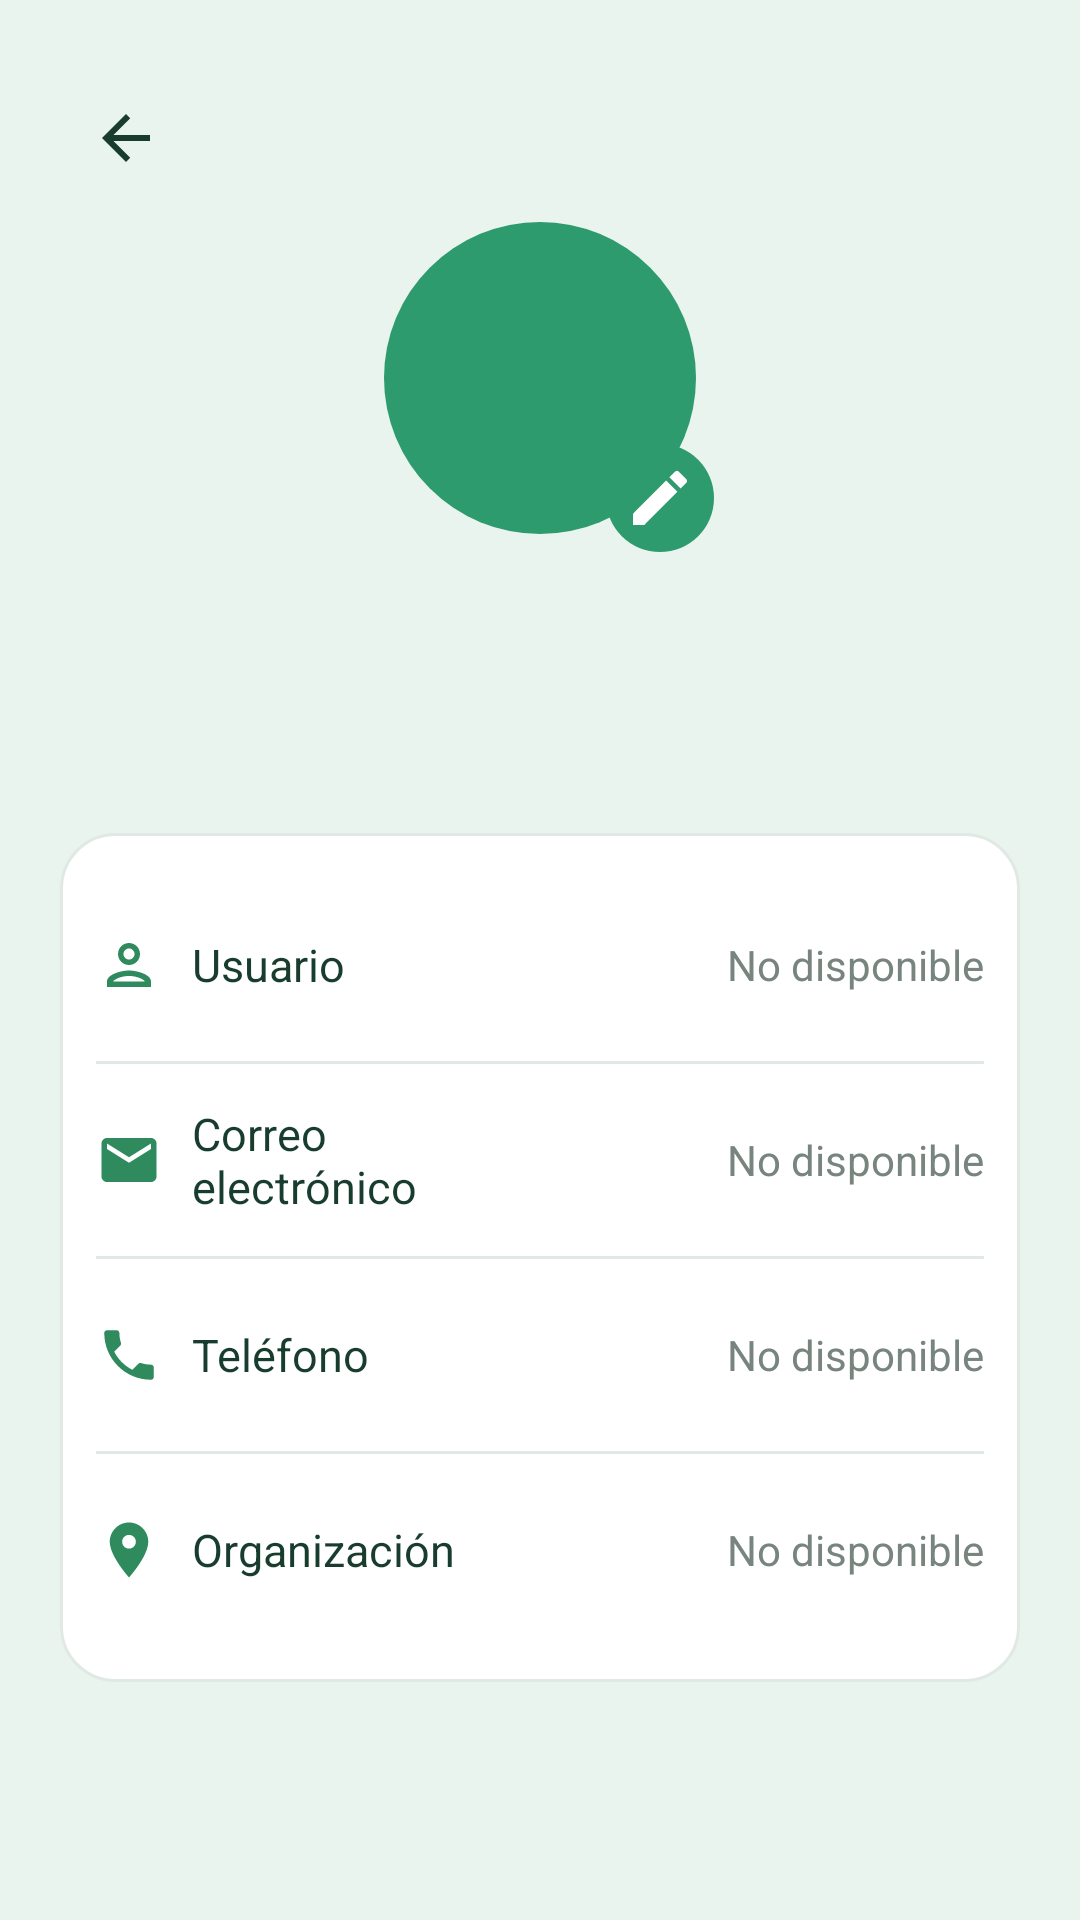

Produce the Android XML layout that renders to this screen, including the resource entries it uses.
<!-- AndroidManifest.xml: application theme Theme.Avisensandroid -->
<!-- res/layout/co03_perfil_op.xml -->
<?xml version="1.0" encoding="utf-8"?>
<ScrollView xmlns:android="http://schemas.android.com/apk/res/android"
    xmlns:app="http://schemas.android.com/apk/res-auto"
    android:layout_width="match_parent"
    android:layout_height="match_parent"
    android:background="@color/adaptive_surface_eaf4ef"
    android:fillViewport="true">

    <LinearLayout
        android:layout_width="match_parent"
        android:layout_height="wrap_content"
        android:orientation="vertical"
        android:paddingStart="20dp"
        android:paddingTop="24dp"
        android:paddingEnd="20dp">

        <ImageButton
            android:id="@+id/btnCerrarPerfil"
            android:layout_width="44dp"
            android:layout_height="44dp"
            android:background="@drawable/bg_edit_profile_button"
            android:contentDescription="Volver a configuración"
            android:padding="12dp"
            android:src="@drawable/ic_arrow_back"
            app:tint="@color/adaptive_text_183c2e" />

        <FrameLayout
            android:layout_width="116dp"
            android:layout_height="116dp"
            android:layout_gravity="center_horizontal">

            <TextView
                android:id="@+id/txtInicialPerfil"
                android:layout_width="104dp"
                android:layout_height="104dp"
                android:layout_gravity="center"
                android:background="@drawable/bg_avatar_perfil"
                android:gravity="center"
                android:textColor="@android:color/white"
                android:textSize="34sp" />

            <ImageView
                android:id="@+id/imgFotoPerfil"
                android:layout_width="104dp"
                android:layout_height="104dp"
                android:layout_gravity="center"
                android:background="@drawable/bg_avatar_perfil"
                android:clipToOutline="true"
                android:contentDescription="Foto de perfil"
                android:scaleType="centerCrop"
                android:visibility="gone" />

            <ImageButton
                android:id="@+id/btnCambiarFotoPerfil"
                android:layout_width="36dp"
                android:layout_height="36dp"
                android:layout_gravity="bottom|end"
                android:background="@drawable/bg_avatar_perfil"
                android:contentDescription="Editar foto de perfil"
                android:padding="9dp"
                android:src="@drawable/ic_edit"
                app:tint="@android:color/white" />
        </FrameLayout>

        <TextView
            android:id="@+id/txtNombrePerfil"
            android:layout_width="match_parent"
            android:layout_height="wrap_content"
            android:layout_marginTop="10dp"
            android:gravity="center"
            android:textColor="@color/adaptive_text_183c2e"
            android:textSize="22sp"
            android:textStyle="bold" />

        <TextView
            android:id="@+id/txtDetallePerfil"
            android:layout_width="match_parent"
            android:layout_height="wrap_content"
            android:layout_marginTop="4dp"
            android:gravity="center"
            android:textColor="@color/adaptive_text_2f8b5e"
            android:textSize="15sp" />

        <LinearLayout
            android:layout_width="match_parent"
            android:layout_height="wrap_content"
            android:layout_marginTop="30dp"
            android:background="@drawable/bg_card_white"
            android:orientation="vertical"
            android:padding="12dp">

            <LinearLayout
                android:layout_width="match_parent"
                android:layout_height="wrap_content"
                android:gravity="center_vertical"
                android:minHeight="64dp"
                android:orientation="horizontal"
                android:paddingVertical="10dp">

                <ImageView
                    android:layout_width="22dp"
                    android:layout_height="22dp"
                    android:importantForAccessibility="no"
                    android:src="@drawable/ic_person_outline"
                    app:tint="@color/adaptive_text_2f8b5e" />

                <TextView
                    android:layout_width="0dp"
                    android:layout_height="wrap_content"
                    android:layout_marginStart="10dp"
                    android:layout_weight="1"
                    android:text="Usuario"
                    android:textColor="@color/adaptive_text_183c2e"
                    android:textSize="15sp" />

                <TextView
                    android:id="@+id/txtUsuarioPerfil"
                    android:layout_width="0dp"
                    android:layout_height="wrap_content"
                    android:layout_weight="1.3"
                    android:gravity="end"
                    android:text="No disponible"
                    android:textColor="@color/adaptive_text_78847e"
                    android:textSize="14sp" />
            </LinearLayout>

            <View
                android:layout_width="match_parent"
                android:layout_height="1dp"
                android:background="@color/adaptive_surface_e1e9e5" />

            <LinearLayout
                android:layout_width="match_parent"
                android:layout_height="wrap_content"
                android:gravity="center_vertical"
                android:minHeight="64dp"
                android:orientation="horizontal"
                android:paddingVertical="10dp">

                <ImageView
                    android:layout_width="22dp"
                    android:layout_height="22dp"
                    android:importantForAccessibility="no"
                    android:src="@drawable/ic_email"
                    app:tint="@color/adaptive_text_2f8b5e" />

                <TextView
                    android:layout_width="0dp"
                    android:layout_height="wrap_content"
                    android:layout_marginStart="10dp"
                    android:layout_weight="1"
                    android:text="Correo electrónico"
                    android:textColor="@color/adaptive_text_183c2e"
                    android:textSize="15sp" />

                <TextView
                    android:id="@+id/edtCorreoPerfil"
                    android:layout_width="0dp"
                    android:layout_height="wrap_content"
                    android:layout_weight="1.3"
                    android:gravity="end"
                    android:text="No disponible"
                    android:textColor="@color/adaptive_text_78847e"
                    android:textSize="14sp" />
            </LinearLayout>

            <View
                android:layout_width="match_parent"
                android:layout_height="1dp"
                android:background="@color/adaptive_surface_e1e9e5" />

            <LinearLayout
                android:layout_width="match_parent"
                android:layout_height="wrap_content"
                android:gravity="center_vertical"
                android:minHeight="64dp"
                android:orientation="horizontal"
                android:paddingVertical="10dp">

                <ImageView
                    android:layout_width="22dp"
                    android:layout_height="22dp"
                    android:importantForAccessibility="no"
                    android:src="@drawable/ic_phone"
                    app:tint="@color/adaptive_text_2f8b5e" />

                <TextView
                    android:layout_width="0dp"
                    android:layout_height="wrap_content"
                    android:layout_marginStart="10dp"
                    android:layout_weight="1"
                    android:text="Teléfono"
                    android:textColor="@color/adaptive_text_183c2e"
                    android:textSize="15sp" />

                <TextView
                    android:id="@+id/edtTelefonoPerfil"
                    android:layout_width="0dp"
                    android:layout_height="wrap_content"
                    android:layout_weight="1.3"
                    android:gravity="end"
                    android:text="No disponible"
                    android:textColor="@color/adaptive_text_78847e"
                    android:textSize="14sp" />
            </LinearLayout>

            <View
                android:layout_width="match_parent"
                android:layout_height="1dp"
                android:background="@color/adaptive_surface_e1e9e5" />

            <LinearLayout
                android:layout_width="match_parent"
                android:layout_height="wrap_content"
                android:gravity="center_vertical"
                android:minHeight="64dp"
                android:orientation="horizontal"
                android:paddingVertical="10dp">

                <ImageView
                    android:layout_width="22dp"
                    android:layout_height="22dp"
                    android:importantForAccessibility="no"
                    android:src="@drawable/ic_location_on"
                    app:tint="@color/adaptive_text_2f8b5e" />

                <TextView
                    android:layout_width="0dp"
                    android:layout_height="wrap_content"
                    android:layout_marginStart="10dp"
                    android:layout_weight="1"
                    android:text="Organización"
                    android:textColor="@color/adaptive_text_183c2e"
                    android:textSize="15sp" />

                <TextView
                    android:id="@+id/txtOrganizacionPerfil"
                    android:layout_width="0dp"
                    android:layout_height="wrap_content"
                    android:layout_weight="1.3"
                    android:gravity="end"
                    android:text="No disponible"
                    android:textColor="@color/adaptive_text_78847e"
                    android:textSize="14sp" />
            </LinearLayout>

        </LinearLayout>
    </LinearLayout>
</ScrollView>
<!-- resources referenced by this layout -->
<resources>
  <color name="adaptive_surface_e1e9e5">#E1E9E5</color>
  <color name="adaptive_surface_eaf4ef">#EAF4EF</color>
  <color name="adaptive_text_183c2e">#183C2E</color>
  <color name="adaptive_text_2f8b5e">#2F8B5E</color>
  <color name="adaptive_text_78847e">#78847E</color>
  <!-- drawable bg_avatar_perfil (drawable) -->
  <?xml version="1.0" encoding="utf-8"?>
  <shape xmlns:android="http://schemas.android.com/apk/res/android"
      android:shape="oval">
  
      <solid android:color="#2E9B6F" />
  
  </shape>
  <!-- drawable bg_card_white (drawable) -->
  <?xml version="1.0" encoding="utf-8"?>
  <shape xmlns:android="http://schemas.android.com/apk/res/android"
      android:shape="rectangle">
  
      <solid android:color="@color/adaptive_surface_ffffff" />
  
      <corners android:radius="18dp" />
  
      <stroke
          android:width="1dp"
          android:color="@color/adaptive_surface_e1e9e5" />
  
      <padding
          android:left="20dp"
          android:top="20dp"
          android:right="20dp"
          android:bottom="20dp" />
  
  </shape>
  <!-- drawable ic_arrow_back (drawable) -->
  <?xml version="1.0" encoding="utf-8"?>
  <vector xmlns:android="http://schemas.android.com/apk/res/android"
      android:width="24dp"
      android:height="24dp"
      android:viewportWidth="24"
      android:viewportHeight="24">
  
      <path
          android:fillColor="#145C42"
          android:pathData="M20,11H7.83L13.42,5.41L12,4L4,12L12,20L13.41,18.59L7.83,13H20V11Z" />
  
  </vector>
  <!-- drawable ic_edit (drawable) -->
  <?xml version="1.0" encoding="utf-8"?>
  <vector xmlns:android="http://schemas.android.com/apk/res/android"
      android:width="24dp"
      android:height="24dp"
      android:viewportWidth="24"
      android:viewportHeight="24">
  
      <path
          android:fillColor="#2E9B6F"
          android:pathData="M3,17.25V21h3.75L17.81,9.94l-3.75,-3.75L3,17.25zM20.71,7.04c0.39,-0.39 0.39,-1.02 0,-1.41l-2.34,-2.34a0.9959,0.9959 0,0 0,-1.41,0l-1.83,1.83 3.75,3.75 1.83,-1.83z" />
  
  </vector>
  <!-- drawable ic_email (drawable) -->
  <?xml version="1.0" encoding="utf-8"?>
  <vector xmlns:android="http://schemas.android.com/apk/res/android"
      android:width="24dp"
      android:height="24dp"
      android:viewportWidth="24"
      android:viewportHeight="24"
      android:tint="?attr/colorControlNormal">
      <path
          android:fillColor="@android:color/white"
          android:pathData="M20,4H4c-1.1,0 -1.99,0.9 -1.99,2L2,18c0,1.1 0.9,2 2,2h16c1.1,0 2,-0.9 2,-2V6c0,-1.1 -0.9,-2 -2,-2zM20,8l-8,5 -8,-5V6l8,5 8,-5v2z"/>
  </vector>
  <!-- drawable ic_location_on (drawable) -->
  <vector xmlns:android="http://schemas.android.com/apk/res/android"
      android:width="24dp"
      android:height="24dp"
      android:viewportWidth="24"
      android:viewportHeight="24">
      <path
          android:fillColor="#2F8B5E"
          android:pathData="M12,2C8.13,2 5,5.13 5,9c0,5.25 7,13 7,13s7,-7.75 7,-13c0,-3.87 -3.13,-7 -7,-7zM12,11.5c-1.38,0 -2.5,-1.12 -2.5,-2.5s1.12,-2.5 2.5,-2.5 2.5,1.12 2.5,2.5 -1.12,2.5 -2.5,2.5z" />
  </vector>
  <style name="Theme.Avisensandroid" parent="Base.Theme.Avisensandroid" />
  <color name="adaptive_surface_ffffff">#FFFFFF</color>
  <style name="Base.Theme.Avisensandroid" parent="Theme.Material3.DayNight.NoActionBar">
          
          
          <item name="android:fontFamily">sans-serif</item>
          <item name="fontFamily">sans-serif</item>
          <item name="colorSecondaryContainer">@color/nav_indicator_bg</item>
      </style>
  <color name="nav_indicator_bg">#35483D</color>
</resources>
